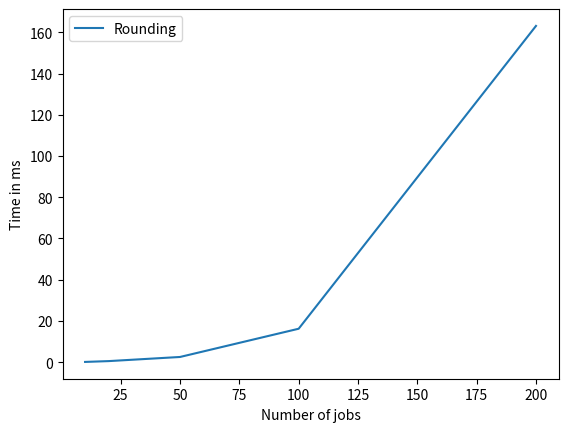

Source code (Python):
import matplotlib.pyplot as plt
import numpy as np

rounding_points_x = np.array([10, 20, 50, 100, 200])
rounding_points_y = np.array([0.1, 0.5, 2.5, 16.2, 163.1])
plt.plot(rounding_points_x, rounding_points_y)

plt.xlabel('Number of jobs')
plt.ylabel('Time in ms')
plt.legend(['Rounding'])
plt.show()